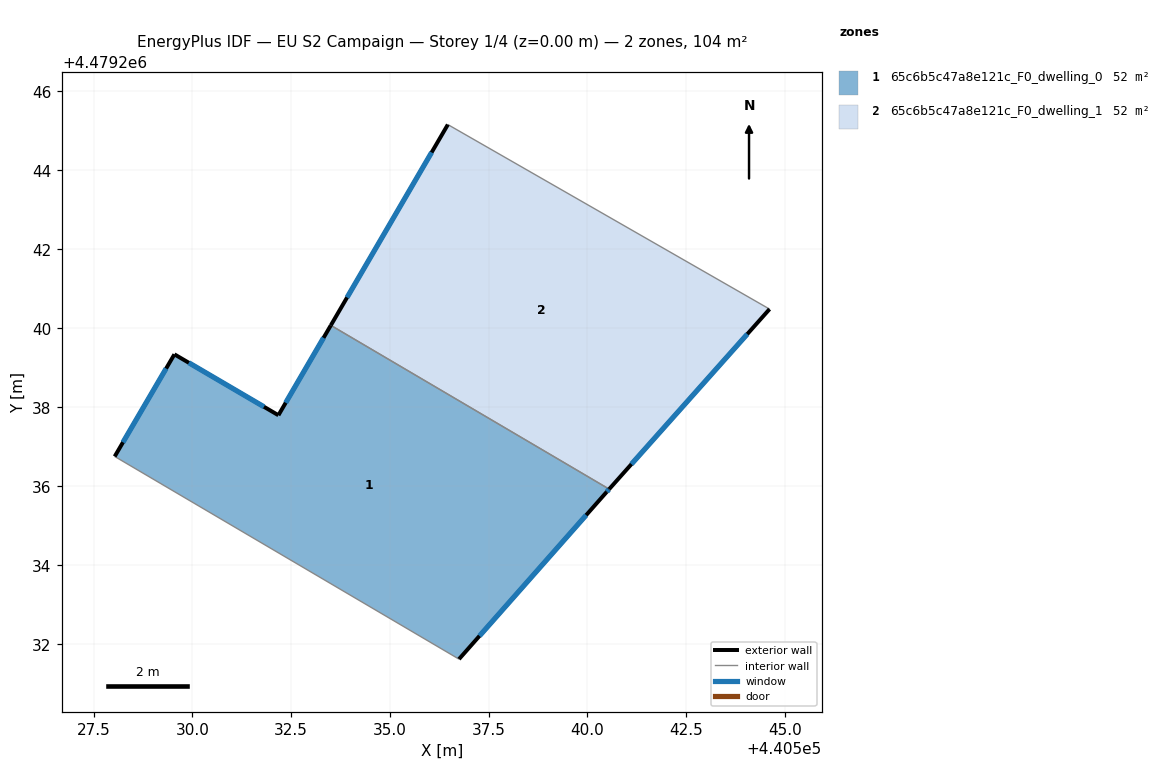
=== STOREY PLAN SPEC (per zone: floor XY polygon, exterior-wall plan segments, windows/doors) ===
zone 1: 65c6b5c47a8e121c_F0_dwelling_0  (52.1 m²)
  floor: (440540.55, 4479235.93) (440540.49, 4479235.86) (440536.75, 4479231.62) (440528.03, 4479236.75) (440529.54, 4479239.34) (440532.18, 4479237.80) (440533.50, 4479240.08)
  exterior wall: (440540.49, 4479235.86) – (440540.55, 4479235.93)  [0.1 m]
    window: (440540.50, 4479235.87) – (440540.54, 4479235.92)  [0.1 m²]
  exterior wall: (440536.75, 4479231.62) – (440540.49, 4479235.86)  [5.6 m]
    window: (440537.27, 4479232.21) – (440539.97, 4479235.27)  [8.8 m²]
  exterior wall: (440529.54, 4479239.34) – (440528.03, 4479236.75)  [3.0 m]
    window: (440529.33, 4479238.98) – (440528.24, 4479237.11)  [4.7 m²]
  exterior wall: (440532.18, 4479237.80) – (440529.54, 4479239.34)  [3.1 m]
    window: (440531.81, 4479238.01) – (440529.91, 4479239.13)  [4.8 m²]
  exterior wall: (440533.50, 4479240.08) – (440532.18, 4479237.80)  [2.6 m]
    window: (440533.32, 4479239.76) – (440532.36, 4479238.11)  [4.1 m²]
  interior walls: 2
zone 2: 65c6b5c47a8e121c_F0_dwelling_1  (52.1 m²)
  floor: (440544.61, 4479240.49) (440540.55, 4479235.93) (440533.50, 4479240.08) (440536.47, 4479245.16)
  exterior wall: (440536.47, 4479245.16) – (440533.50, 4479240.08)  [5.9 m]
    window: (440536.05, 4479244.45) – (440533.91, 4479240.78)  [9.2 m²]
  exterior wall: (440540.55, 4479235.93) – (440544.61, 4479240.49)  [6.1 m]
    window: (440541.11, 4479236.56) – (440544.05, 4479239.85)  [9.6 m²]
  interior walls: 2

=== DERIVED (storey summary) ===
Building: EU S2 Campaign
Storey: 1 of 4  (floor level z = 0.00 m)
Storey gross floor area: 104.2 m²
Zones on this storey: 2
  - 65c6b5c47a8e121c_F0_dwelling_0: floor 52.1 m²; exterior wall 14.4 m (43.3 m²); 5 window(s) 22.6 m²; WWR 52.2%
  - 65c6b5c47a8e121c_F0_dwelling_1: floor 52.1 m²; exterior wall 12.0 m (36.0 m²); 2 window(s) 18.8 m²; WWR 52.2%
Zone adjacency (shared interzone walls):
  - 65c6b5c47a8e121c_F0_dwelling_0 ↔ 65c6b5c47a8e121c_F0_dwelling_1